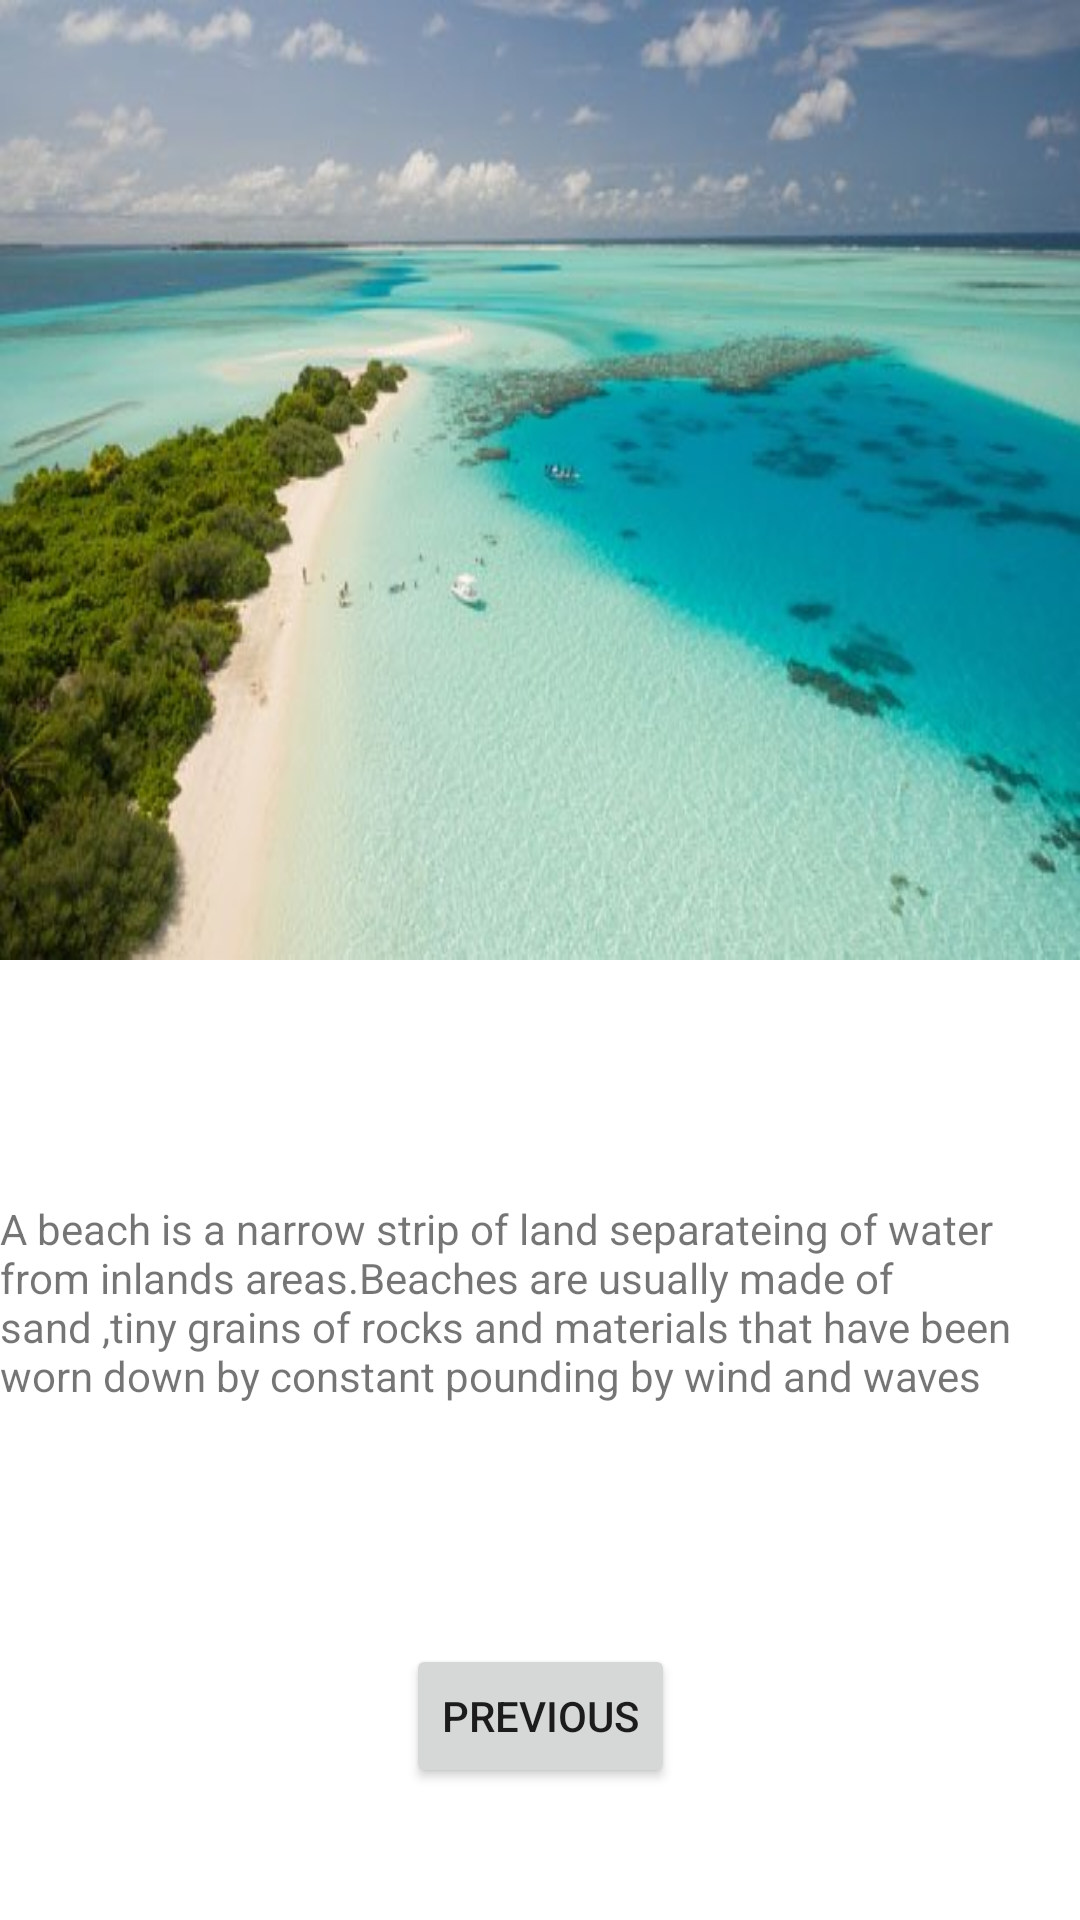

Produce the Android XML layout that renders to this screen, including the resource entries it uses.
<!-- AndroidManifest.xml: application theme Theme.Wildlife -->
<!-- res/layout/activity_beaches.xml -->
<?xml version="1.0" encoding="utf-8"?>
<androidx.constraintlayout.widget.ConstraintLayout xmlns:android="http://schemas.android.com/apk/res/android"
    xmlns:app="http://schemas.android.com/apk/res-auto"
    xmlns:tools="http://schemas.android.com/tools"
    android:layout_width="match_parent"
    android:layout_height="match_parent"
    tools:context=".BeachesActivity">

    <ImageView
        android:id="@+id/beaches"
        android:layout_width="0dp"
        android:layout_height="0dp"
        android:scaleType="fitXY"
        app:layout_constraintBottom_toTopOf="@+id/guideline6"
        app:layout_constraintEnd_toEndOf="parent"
        app:layout_constraintStart_toStartOf="parent"
        app:layout_constraintTop_toTopOf="parent"
        app:srcCompat="@drawable/beache" />

    <androidx.constraintlayout.widget.Guideline
        android:id="@+id/guideline6"
        android:layout_width="wrap_content"
        android:layout_height="wrap_content"
        android:orientation="horizontal"
        app:layout_constraintEnd_toEndOf="parent"
        app:layout_constraintGuide_percent="0.5"
        app:layout_constraintStart_toStartOf="parent"
        app:layout_constraintTop_toTopOf="parent" />

    <TextView
        android:id="@+id/tvbeaches"
        android:layout_width="wrap_content"
        android:layout_height="wrap_content"
        android:layout_marginStart="8dp"
        android:layout_marginTop="80dp"
        android:layout_marginEnd="8dp"
        android:text="A beach is a narrow strip of land separateing of water from inlands areas.Beaches are usually made of sand ,tiny grains of rocks and materials that have been worn down by constant pounding by wind and waves"
        app:layout_constraintEnd_toEndOf="parent"
        app:layout_constraintStart_toStartOf="parent"
        app:layout_constraintTop_toBottomOf="@+id/beaches" />

    <Button
        android:id="@+id/btnprev4"
        android:layout_width="wrap_content"
        android:layout_height="wrap_content"
        android:layout_marginStart="24dp"
        android:layout_marginTop="80dp"
        android:layout_marginEnd="24dp"
        android:text="PREVIOUS"
        app:layout_constraintEnd_toEndOf="parent"
        app:layout_constraintStart_toStartOf="parent"
        app:layout_constraintTop_toBottomOf="@+id/tvbeaches" />
</androidx.constraintlayout.widget.ConstraintLayout>
<!-- resources referenced by this layout -->
<resources>
  <!-- drawable beache: jpg bitmap (drawable, 39097 bytes) -->
  <style name="Theme.Wildlife" parent="Theme.MaterialComponents.DayNight.DarkActionBar">
          
          <item name="colorPrimary">@color/purple_500</item>
          <item name="colorPrimaryVariant">@color/purple_700</item>
          <item name="colorOnPrimary">@color/white</item>
          
          <item name="colorSecondary">@color/teal_200</item>
          <item name="colorSecondaryVariant">@color/teal_700</item>
          <item name="colorOnSecondary">@color/black</item>
          
          <item name="android:statusBarColor" tools:targetApi="l">?attr/colorPrimaryVariant</item>
          
      </style>
  <!-- not gathered from this repository: default colours our renderer supplied (Android Studio template values) -->
  <color name="purple_500">#FF6200EE</color>
  <color name="purple_700">#FF3700B3</color>
  <color name="teal_200">#FF03DAC5</color>
  <color name="teal_700">#FF018786</color>
  <color name="black">#FF000000</color>
  <color name="white">#FFFFFFFF</color>
</resources>
